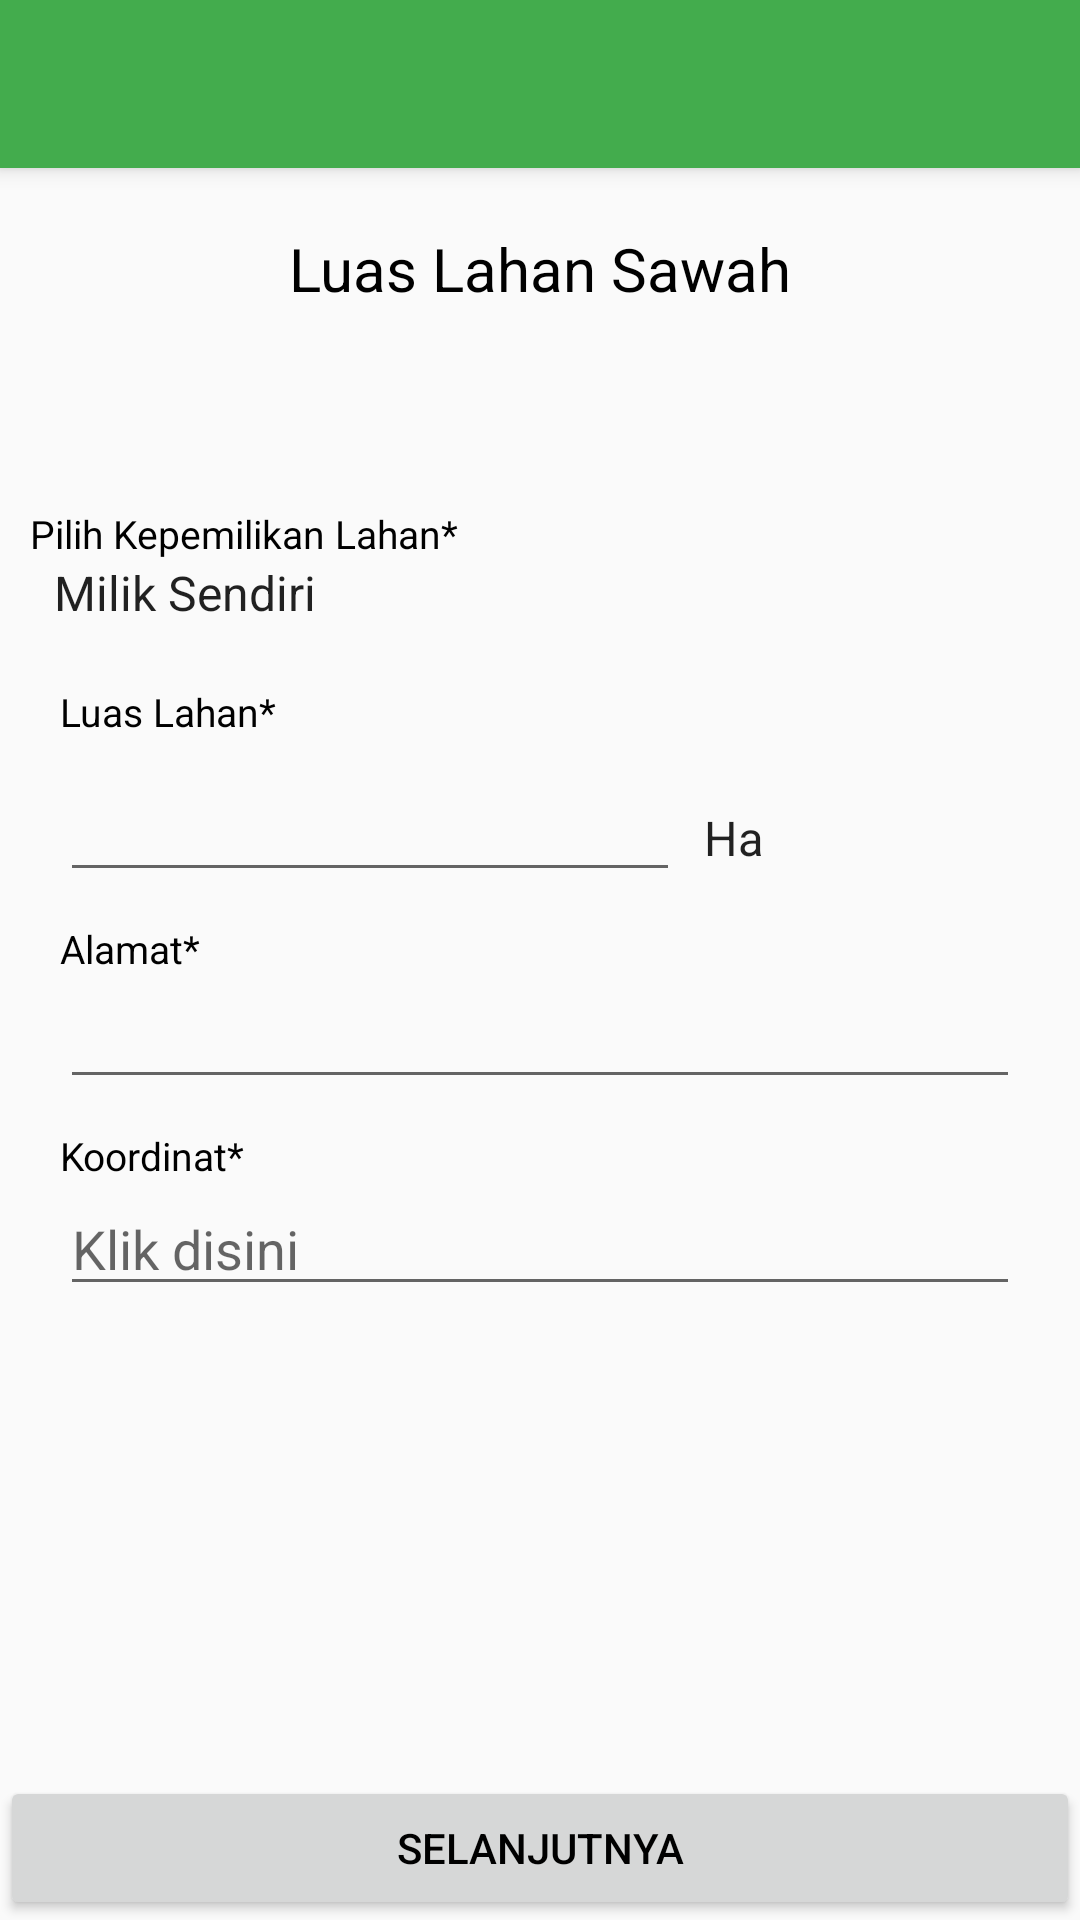

This screen was rendered from an Android layout file. Write that file and the resources it references.
<!-- AndroidManifest.xml: application theme AppTheme -->
<!-- res/layout/activity_register_luas_lahan_sawah.xml -->
<?xml version="1.0" encoding="utf-8"?>
<LinearLayout xmlns:android="http://schemas.android.com/apk/res/android"
    xmlns:app="http://schemas.android.com/apk/res-auto"
    xmlns:tools="http://schemas.android.com/tools"
    android:layout_width="match_parent"
    android:layout_height="match_parent"
    android:orientation="vertical"
    tools:context=".register_luas_lahan_sawah">

    <include
        android:id="@+id/toolbar_luas_lahan_sawah"
        layout="@layout/toolbar" />

    <RelativeLayout
        android:layout_width="match_parent"
        android:layout_height="wrap_content">

        <RelativeLayout
            android:id="@+id/header"
            android:layout_width="match_parent"
            android:layout_height="wrap_content"
            android:layout_alignParentTop="true"
            android:layout_marginTop="20dp"
            android:gravity="center">

            <TextView
                android:id="@+id/judul_lahan"
                android:layout_width="wrap_content"
                android:layout_height="wrap_content"
                android:layout_gravity="center_horizontal"
                android:text="Luas Lahan Sawah"
                android:textColor="#000000"
                android:textSize="20sp" />
        </RelativeLayout>

        <ScrollView
            android:layout_width="match_parent"
            android:layout_height="wrap_content"
            android:layout_above="@+id/footer"
            android:layout_below="@+id/header"
            android:layout_marginTop="46dp"
            android:layout_marginBottom="-46dp">

            <LinearLayout
                android:layout_width="match_parent"
                android:layout_height="wrap_content"
                android:layout_marginLeft="10dp"
                android:layout_marginRight="10dp"
                android:orientation="vertical">

                <TextView
                    android:layout_width="wrap_content"
                    android:layout_height="wrap_content"
                    android:layout_marginTop="20dp"
                    android:text="Pilih Kepemilikan Lahan*"
                    android:textColor="#000000"
                    android:textSize="13sp" />

                <Spinner
                    android:id="@+id/pilih_kepemilikan"
                    android:layout_width="match_parent"
                    android:layout_height="wrap_content"
                    android:background="@drawable/spinner_background"
                    android:entries="@array/kepemilikan"></Spinner>

                <LinearLayout
                    android:id="@+id/layoutLahanSendiri"
                    android:layout_width="match_parent"
                    android:layout_height="wrap_content"
                    android:layout_marginLeft="10dp"
                    android:layout_marginTop="20dp"
                    android:layout_marginRight="10dp"
                    android:orientation="vertical">

                    <TextView
                        android:layout_width="wrap_content"
                        android:layout_height="wrap_content"
                        android:text="Luas Lahan*"
                        android:textColor="#000000"
                        android:textSize="13sp" />


                    <LinearLayout
                        android:layout_width="match_parent"
                        android:layout_height="wrap_content"
                        android:layout_marginTop="10dp"
                        android:layout_marginRight="10dp"
                        android:orientation="horizontal"
                        android:weightSum="3">

                        <EditText
                            android:id="@+id/luas_lahan"
                            android:layout_width="0dp"
                            android:layout_height="wrap_content"
                            android:layout_weight="2"
                            android:ems="10"
                            android:inputType="number" />

                        <Spinner
                            android:id="@+id/satuan_lahan"
                            android:layout_width="0dp"
                            android:layout_height="wrap_content"
                            android:layout_weight="1"
                            android:background="@drawable/spinner_background"
                            android:entries="@array/satuan_luas_lahan"></Spinner>
                    </LinearLayout>

                    <TextView
                        android:layout_width="wrap_content"
                        android:layout_height="wrap_content"
                        android:layout_marginTop="10dp"
                        android:text="Alamat*"
                        android:textColor="#000000"
                        android:textSize="13sp" />

                    <EditText
                        android:id="@+id/alamat_lahan"
                        android:layout_width="match_parent"
                        android:layout_height="wrap_content"
                        android:ems="10"
                        android:inputType="textMultiLine" />

                    <TextView
                        android:layout_width="wrap_content"
                        android:layout_height="wrap_content"
                        android:layout_marginTop="10dp"
                        android:text="Koordinat*"
                        android:textColor="#000000"
                        android:textSize="13sp" />

                    <EditText
                        android:id="@+id/koordinat"
                        android:layout_width="match_parent"
                        android:layout_height="wrap_content"
                        android:hint="Klik disini" />

                </LinearLayout>

            </LinearLayout>
        </ScrollView>

        <RelativeLayout
            android:id="@+id/footer"
            android:layout_width="match_parent"
            android:layout_height="wrap_content"
            android:layout_alignParentBottom="true">

            <Button
                android:id="@+id/btn_luas_lahan"
                android:layout_width="match_parent"
                android:layout_height="wrap_content"
                android:layout_gravity="bottom"
                android:text="Selanjutnya"
                android:textColor="#000000" />
        </RelativeLayout>
    </RelativeLayout>

</LinearLayout>
<!-- res/layout/toolbar.xml (included above) -->
<?xml version="1.0" encoding="utf-8"?>
<androidx.appcompat.widget.Toolbar
    xmlns:android="http://schemas.android.com/apk/res/android"
    android:layout_width="match_parent"
    android:layout_height="wrap_content"
    android:background="@color/cia"
    android:elevation="4dp">

</androidx.appcompat.widget.Toolbar>
<!-- resources referenced by this layout -->
<resources>
  <string-array name="kepemilikan">
          <item>Milik Sendiri</item>
          <item>Milik Orang Lain</item>
      </string-array>
  <string-array name="satuan_luas_lahan">
          <item>Ha</item>
          <item>Rante</item>
          <item>Bau</item>
      </string-array>
  <color name="cia">#43ac4d</color>
  <!-- drawable spinner_background (drawable) -->
  <?xml version="1.0" encoding="utf-8"?>
  <selector xmlns:android="http://schemas.android.com/apk/res/android">
  
      <item><layer-list>
          <item><shape>
              <stroke android:width="1dp" android:color="#808080" />
  
              <corners android:radius="4dp" />
  
              <padding android:bottom="3dp" android:left="3dp" android:right="3dp" android:top="3dp" />
          </shape></item>
          <item
              android:width="32dp"
              android:height="32dp"
              android:drawable="@drawable/ic_spinner"
              android:gravity="bottom|right"/>
      </layer-list></item>
  
  </selector>
  <style name="AppTheme" parent="Theme.AppCompat.Light.NoActionBar">
          
          <item name="colorPrimary">@color/colorPrimary</item>
          <item name="colorPrimaryDark">@color/colorPrimaryDark</item>
          <item name="colorAccent">@color/colorAccent</item>
          <item name="android:colorForeground">@color/foreground_material_light</item>
      </style>
  <color name="colorPrimary">#3F51B5</color>
  <color name="colorPrimaryDark">#303F9F</color>
  <color name="colorAccent">#FF4081</color>
</resources>
